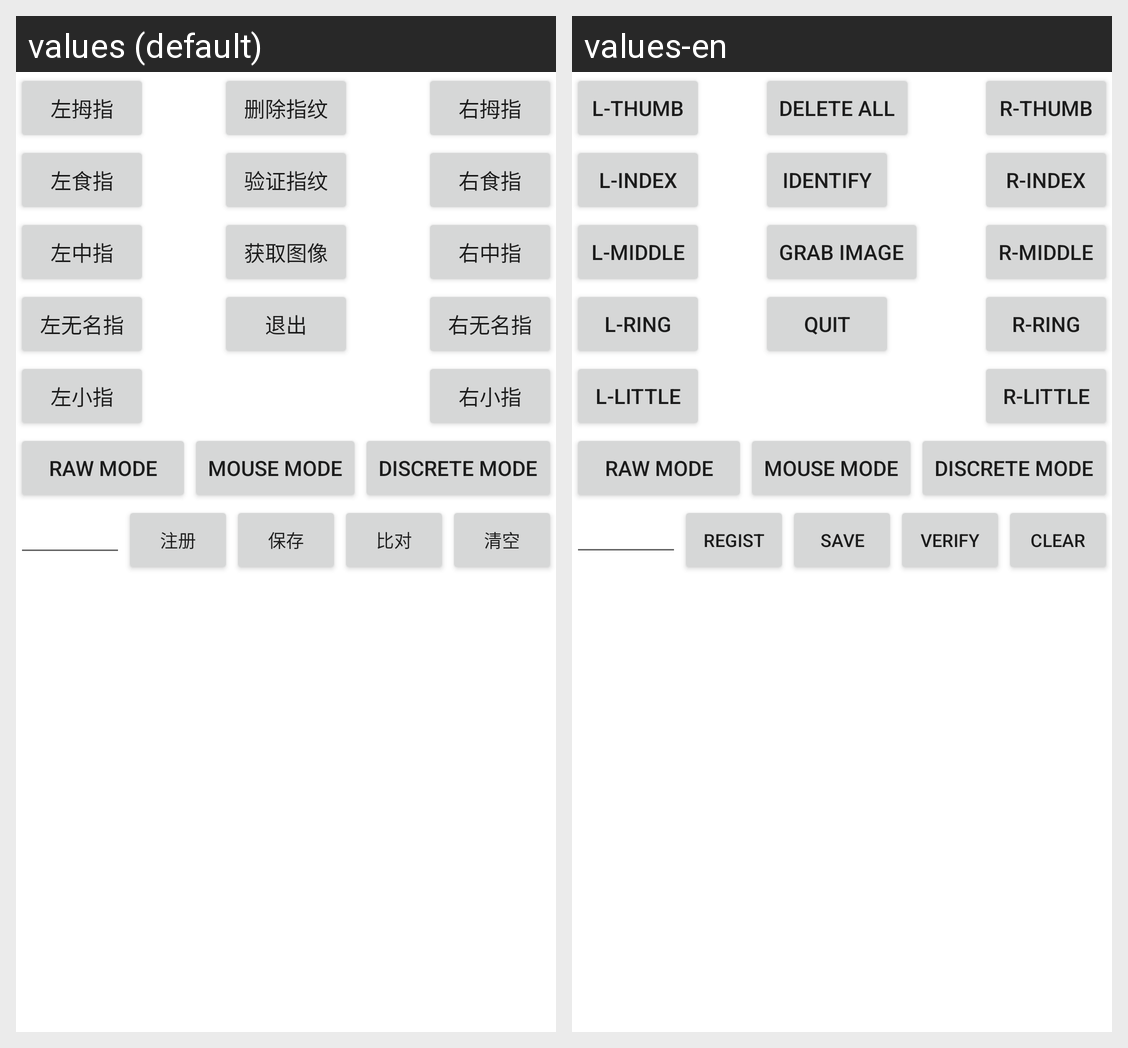

The Android screen above is rendered under two locales of the same app. Produce the string resources it draws, with the default and per-locale values.
Android screen res/layout/activity_fbi.xml rendered under 2 locales, left to right: values (default), values-en. Device: Nexus 5 (rendered at 1080×1920; each locale shown at half size, 540×960, under a caption strip naming it); theme Theme.MaterialComponents.DayNight.NoActionBar.
Strings drawn on this screen, with the default value and each locale's value (text and hints the layout hard-codes, and strings that could not be matched under every locale, appear in the picture but are not listed):

left_thumb
  values: 左拇指
  values-en: L-Thumb

left_index
  values: 左食指
  values-en: L-Index

left_middle
  values: 左中指
  values-en: L-Middle

left_ring
  values: 左无名指
  values-en: L-Ring

left_little
  values: 左小指
  values-en: L-Little

right_thumb
  values: 右拇指
  values-en: R-Thumb

right_index
  values: 右食指
  values-en: R-Index

right_middle
  values: 右中指
  values-en: R-Middle

right_ring
  values: 右无名指
  values-en: R-Ring

right_little
  values: 右小指
  values-en: R-Little

delete_all
  values: 删除指纹
  values-en: Delete All

identify
  values: 验证指纹
  values-en: Identify

grab
  values: 获取图像
  values-en: Grab Image

quit
  values: 退出
  values-en: Quit

navigate_raw
  values: Raw mode
  values-en: raw mode

navigate_mouse
  values: Mouse mode
  values-en: mouse mode

navigate_discrete
  values: Discrete mode
  values-en: discrete mode

fbi_regist
  values: 注册
  values-en: Regist

fbi_save
  values: 保存
  values-en: Save

fbi_verify
  values: 比对
  values-en: Verify

fbi_clear
  values: 清空
  values-en: Clear
